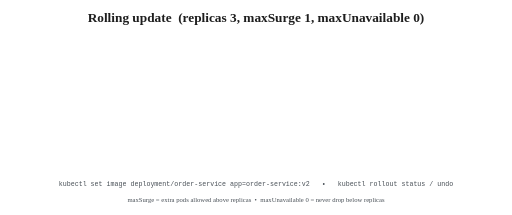
t = 0.00 s
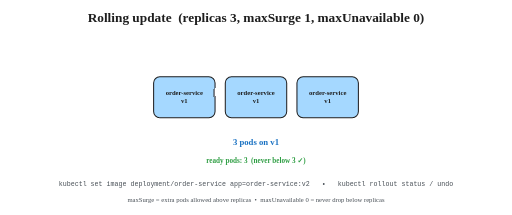
t = 1.80 s
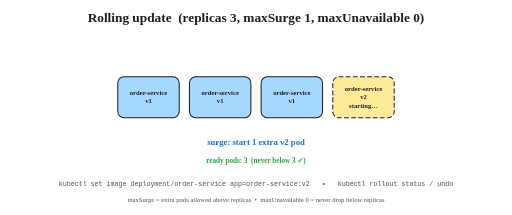
t = 3.30 s
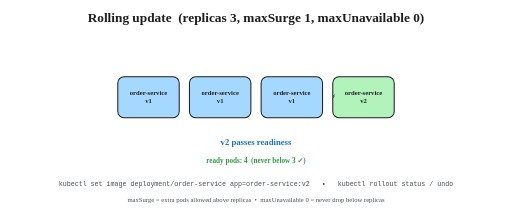
t = 5.18 s
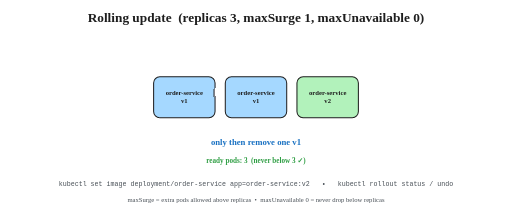
t = 6.68 s
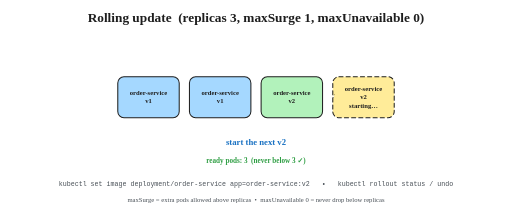
t = 8.44 s

The animated SVG that drew these frames (rendered in a browser with its animation timeline set to each time). Animation: 8 SMIL elements (animate=8); frames cover the first 8.44 s, repeats indefinitely.

<svg xmlns="http://www.w3.org/2000/svg" viewBox="0 0 1000 420" width="1000" height="420">
<defs><filter id="rough" x="-2%" y="-2%" width="104%" height="104%">
<feTurbulence type="fractalNoise" baseFrequency="0.018" numOctaves="2" seed="7" result="n"/>
<feDisplacementMap in="SourceGraphic" in2="n" scale="3.5" xChannelSelector="R" yChannelSelector="G"/>
</filter></defs>
<rect width="1000" height="420" fill="#ffffff"/>
<g filter="url(#rough)" stroke-linecap="round" stroke-linejoin="round">
</g>
<g font-family="Virgil, Excalifont, 'Comic Sans MS', 'Segoe Print', cursive">
<text xml:space="preserve" text-anchor="middle" dominant-baseline="middle" font-size="26" fill="#1e1e1e" font-weight="bold"><tspan x="500.0" y="38.0">Rolling update  (replicas 3, maxSurge 1, maxUnavailable 0)</tspan></text>
<text xml:space="preserve" text-anchor="middle" dominant-baseline="middle" font-size="13" fill="#495057" font-weight="normal" font-family="'Cascadia Code', Consolas, monospace"><tspan x="500" y="360.0">kubectl set image deployment/order-service app=order-service:v2   •   kubectl rollout status / undo</tspan></text>
<text xml:space="preserve" text-anchor="middle" dominant-baseline="middle" font-size="13" fill="#495057" font-weight="normal"><tspan x="500" y="390.0">maxSurge = extra pods allowed above replicas  •  maxUnavailable 0 = never drop below replicas</tspan></text>
</g>
<g ><animate attributeName="opacity" values="0;0;1;1;0;0" keyTimes="0;0.001;0.021;0.12;0.14;1" dur="15s" repeatCount="indefinite"/><g filter="url(#rough)" stroke-linecap="round" stroke-linejoin="round"><rect x="300.0" y="150" width="120" height="80" rx="12" fill="#a5d8ff" stroke="#1e1e1e" stroke-width="2"/><rect x="440.0" y="150" width="120" height="80" rx="12" fill="#a5d8ff" stroke="#1e1e1e" stroke-width="2"/><rect x="580.0" y="150" width="120" height="80" rx="12" fill="#a5d8ff" stroke="#1e1e1e" stroke-width="2"/></g><g font-family="Virgil, Excalifont, 'Comic Sans MS', 'Segoe Print', cursive"><text xml:space="preserve" text-anchor="middle" dominant-baseline="middle" font-size="13" fill="#1e1e1e" font-weight="bold"><tspan x="360.0" y="181.9">order-service</tspan><tspan x="360.0" y="198.1">v1</tspan></text><text xml:space="preserve" text-anchor="middle" dominant-baseline="middle" font-size="13" fill="#1e1e1e" font-weight="bold"><tspan x="500.0" y="181.9">order-service</tspan><tspan x="500.0" y="198.1">v1</tspan></text><text xml:space="preserve" text-anchor="middle" dominant-baseline="middle" font-size="13" fill="#1e1e1e" font-weight="bold"><tspan x="640.0" y="181.9">order-service</tspan><tspan x="640.0" y="198.1">v1</tspan></text><text xml:space="preserve" text-anchor="middle" dominant-baseline="middle" font-size="17" fill="#1971c2" font-weight="bold"><tspan x="500" y="280.0">3 pods on v1</tspan></text><text xml:space="preserve" text-anchor="middle" dominant-baseline="middle" font-size="14" fill="#2f9e44" font-weight="bold"><tspan x="500" y="315.0">ready pods: 3  (never below 3 ✓)</tspan></text></g></g>
<g ><animate attributeName="opacity" values="0;0;1;1;0;0" keyTimes="0;0.125;0.145;0.245;0.265;1" dur="15s" repeatCount="indefinite"/><g filter="url(#rough)" stroke-linecap="round" stroke-linejoin="round"><rect x="230.0" y="150" width="120" height="80" rx="12" fill="#a5d8ff" stroke="#1e1e1e" stroke-width="2"/><rect x="370.0" y="150" width="120" height="80" rx="12" fill="#a5d8ff" stroke="#1e1e1e" stroke-width="2"/><rect x="510.0" y="150" width="120" height="80" rx="12" fill="#a5d8ff" stroke="#1e1e1e" stroke-width="2"/><rect x="650.0" y="150" width="120" height="80" rx="12" fill="#ffec99" stroke="#1e1e1e" stroke-width="2" stroke-dasharray="8 6"/></g><g font-family="Virgil, Excalifont, 'Comic Sans MS', 'Segoe Print', cursive"><text xml:space="preserve" text-anchor="middle" dominant-baseline="middle" font-size="13" fill="#1e1e1e" font-weight="bold"><tspan x="290.0" y="181.9">order-service</tspan><tspan x="290.0" y="198.1">v1</tspan></text><text xml:space="preserve" text-anchor="middle" dominant-baseline="middle" font-size="13" fill="#1e1e1e" font-weight="bold"><tspan x="430.0" y="181.9">order-service</tspan><tspan x="430.0" y="198.1">v1</tspan></text><text xml:space="preserve" text-anchor="middle" dominant-baseline="middle" font-size="13" fill="#1e1e1e" font-weight="bold"><tspan x="570.0" y="181.9">order-service</tspan><tspan x="570.0" y="198.1">v1</tspan></text><text xml:space="preserve" text-anchor="middle" dominant-baseline="middle" font-size="13" fill="#1e1e1e" font-weight="bold"><tspan x="710.0" y="173.8">order-service</tspan><tspan x="710.0" y="190.0">v2</tspan><tspan x="710.0" y="206.2">starting…</tspan></text><text xml:space="preserve" text-anchor="middle" dominant-baseline="middle" font-size="17" fill="#1971c2" font-weight="bold"><tspan x="500" y="280.0">surge: start 1 extra v2 pod</tspan></text><text xml:space="preserve" text-anchor="middle" dominant-baseline="middle" font-size="14" fill="#2f9e44" font-weight="bold"><tspan x="500" y="315.0">ready pods: 3  (never below 3 ✓)</tspan></text></g></g>
<g ><animate attributeName="opacity" values="0;0;1;1;0;0" keyTimes="0;0.25;0.27;0.37;0.39;1" dur="15s" repeatCount="indefinite"/><g filter="url(#rough)" stroke-linecap="round" stroke-linejoin="round"><rect x="230.0" y="150" width="120" height="80" rx="12" fill="#a5d8ff" stroke="#1e1e1e" stroke-width="2"/><rect x="370.0" y="150" width="120" height="80" rx="12" fill="#a5d8ff" stroke="#1e1e1e" stroke-width="2"/><rect x="510.0" y="150" width="120" height="80" rx="12" fill="#a5d8ff" stroke="#1e1e1e" stroke-width="2"/><rect x="650.0" y="150" width="120" height="80" rx="12" fill="#b2f2bb" stroke="#1e1e1e" stroke-width="2"/></g><g font-family="Virgil, Excalifont, 'Comic Sans MS', 'Segoe Print', cursive"><text xml:space="preserve" text-anchor="middle" dominant-baseline="middle" font-size="13" fill="#1e1e1e" font-weight="bold"><tspan x="290.0" y="181.9">order-service</tspan><tspan x="290.0" y="198.1">v1</tspan></text><text xml:space="preserve" text-anchor="middle" dominant-baseline="middle" font-size="13" fill="#1e1e1e" font-weight="bold"><tspan x="430.0" y="181.9">order-service</tspan><tspan x="430.0" y="198.1">v1</tspan></text><text xml:space="preserve" text-anchor="middle" dominant-baseline="middle" font-size="13" fill="#1e1e1e" font-weight="bold"><tspan x="570.0" y="181.9">order-service</tspan><tspan x="570.0" y="198.1">v1</tspan></text><text xml:space="preserve" text-anchor="middle" dominant-baseline="middle" font-size="13" fill="#1e1e1e" font-weight="bold"><tspan x="710.0" y="181.9">order-service</tspan><tspan x="710.0" y="198.1">v2</tspan></text><text xml:space="preserve" text-anchor="middle" dominant-baseline="middle" font-size="17" fill="#1971c2" font-weight="bold"><tspan x="500" y="280.0">v2 passes readiness</tspan></text><text xml:space="preserve" text-anchor="middle" dominant-baseline="middle" font-size="14" fill="#2f9e44" font-weight="bold"><tspan x="500" y="315.0">ready pods: 4  (never below 3 ✓)</tspan></text></g></g>
<g ><animate attributeName="opacity" values="0;0;1;1;0;0" keyTimes="0;0.375;0.395;0.495;0.515;1" dur="15s" repeatCount="indefinite"/><g filter="url(#rough)" stroke-linecap="round" stroke-linejoin="round"><rect x="300.0" y="150" width="120" height="80" rx="12" fill="#a5d8ff" stroke="#1e1e1e" stroke-width="2"/><rect x="440.0" y="150" width="120" height="80" rx="12" fill="#a5d8ff" stroke="#1e1e1e" stroke-width="2"/><rect x="580.0" y="150" width="120" height="80" rx="12" fill="#b2f2bb" stroke="#1e1e1e" stroke-width="2"/></g><g font-family="Virgil, Excalifont, 'Comic Sans MS', 'Segoe Print', cursive"><text xml:space="preserve" text-anchor="middle" dominant-baseline="middle" font-size="13" fill="#1e1e1e" font-weight="bold"><tspan x="360.0" y="181.9">order-service</tspan><tspan x="360.0" y="198.1">v1</tspan></text><text xml:space="preserve" text-anchor="middle" dominant-baseline="middle" font-size="13" fill="#1e1e1e" font-weight="bold"><tspan x="500.0" y="181.9">order-service</tspan><tspan x="500.0" y="198.1">v1</tspan></text><text xml:space="preserve" text-anchor="middle" dominant-baseline="middle" font-size="13" fill="#1e1e1e" font-weight="bold"><tspan x="640.0" y="181.9">order-service</tspan><tspan x="640.0" y="198.1">v2</tspan></text><text xml:space="preserve" text-anchor="middle" dominant-baseline="middle" font-size="17" fill="#1971c2" font-weight="bold"><tspan x="500" y="280.0">only then remove one v1</tspan></text><text xml:space="preserve" text-anchor="middle" dominant-baseline="middle" font-size="14" fill="#2f9e44" font-weight="bold"><tspan x="500" y="315.0">ready pods: 3  (never below 3 ✓)</tspan></text></g></g>
<g ><animate attributeName="opacity" values="0;0;1;1;0;0" keyTimes="0;0.5;0.52;0.62;0.64;1" dur="15s" repeatCount="indefinite"/><g filter="url(#rough)" stroke-linecap="round" stroke-linejoin="round"><rect x="230.0" y="150" width="120" height="80" rx="12" fill="#a5d8ff" stroke="#1e1e1e" stroke-width="2"/><rect x="370.0" y="150" width="120" height="80" rx="12" fill="#a5d8ff" stroke="#1e1e1e" stroke-width="2"/><rect x="510.0" y="150" width="120" height="80" rx="12" fill="#b2f2bb" stroke="#1e1e1e" stroke-width="2"/><rect x="650.0" y="150" width="120" height="80" rx="12" fill="#ffec99" stroke="#1e1e1e" stroke-width="2" stroke-dasharray="8 6"/></g><g font-family="Virgil, Excalifont, 'Comic Sans MS', 'Segoe Print', cursive"><text xml:space="preserve" text-anchor="middle" dominant-baseline="middle" font-size="13" fill="#1e1e1e" font-weight="bold"><tspan x="290.0" y="181.9">order-service</tspan><tspan x="290.0" y="198.1">v1</tspan></text><text xml:space="preserve" text-anchor="middle" dominant-baseline="middle" font-size="13" fill="#1e1e1e" font-weight="bold"><tspan x="430.0" y="181.9">order-service</tspan><tspan x="430.0" y="198.1">v1</tspan></text><text xml:space="preserve" text-anchor="middle" dominant-baseline="middle" font-size="13" fill="#1e1e1e" font-weight="bold"><tspan x="570.0" y="181.9">order-service</tspan><tspan x="570.0" y="198.1">v2</tspan></text><text xml:space="preserve" text-anchor="middle" dominant-baseline="middle" font-size="13" fill="#1e1e1e" font-weight="bold"><tspan x="710.0" y="173.8">order-service</tspan><tspan x="710.0" y="190.0">v2</tspan><tspan x="710.0" y="206.2">starting…</tspan></text><text xml:space="preserve" text-anchor="middle" dominant-baseline="middle" font-size="17" fill="#1971c2" font-weight="bold"><tspan x="500" y="280.0">start the next v2</tspan></text><text xml:space="preserve" text-anchor="middle" dominant-baseline="middle" font-size="14" fill="#2f9e44" font-weight="bold"><tspan x="500" y="315.0">ready pods: 3  (never below 3 ✓)</tspan></text></g></g>
<g ><animate attributeName="opacity" values="0;0;1;1;0;0" keyTimes="0;0.625;0.645;0.745;0.765;1" dur="15s" repeatCount="indefinite"/><g filter="url(#rough)" stroke-linecap="round" stroke-linejoin="round"><rect x="300.0" y="150" width="120" height="80" rx="12" fill="#a5d8ff" stroke="#1e1e1e" stroke-width="2"/><rect x="440.0" y="150" width="120" height="80" rx="12" fill="#b2f2bb" stroke="#1e1e1e" stroke-width="2"/><rect x="580.0" y="150" width="120" height="80" rx="12" fill="#b2f2bb" stroke="#1e1e1e" stroke-width="2"/></g><g font-family="Virgil, Excalifont, 'Comic Sans MS', 'Segoe Print', cursive"><text xml:space="preserve" text-anchor="middle" dominant-baseline="middle" font-size="13" fill="#1e1e1e" font-weight="bold"><tspan x="360.0" y="181.9">order-service</tspan><tspan x="360.0" y="198.1">v1</tspan></text><text xml:space="preserve" text-anchor="middle" dominant-baseline="middle" font-size="13" fill="#1e1e1e" font-weight="bold"><tspan x="500.0" y="181.9">order-service</tspan><tspan x="500.0" y="198.1">v2</tspan></text><text xml:space="preserve" text-anchor="middle" dominant-baseline="middle" font-size="13" fill="#1e1e1e" font-weight="bold"><tspan x="640.0" y="181.9">order-service</tspan><tspan x="640.0" y="198.1">v2</tspan></text><text xml:space="preserve" text-anchor="middle" dominant-baseline="middle" font-size="17" fill="#1971c2" font-weight="bold"><tspan x="500" y="280.0">ready → remove another v1</tspan></text><text xml:space="preserve" text-anchor="middle" dominant-baseline="middle" font-size="14" fill="#2f9e44" font-weight="bold"><tspan x="500" y="315.0">ready pods: 3  (never below 3 ✓)</tspan></text></g></g>
<g ><animate attributeName="opacity" values="0;0;1;1;0;0" keyTimes="0;0.75;0.77;0.87;0.89;1" dur="15s" repeatCount="indefinite"/><g filter="url(#rough)" stroke-linecap="round" stroke-linejoin="round"><rect x="230.0" y="150" width="120" height="80" rx="12" fill="#a5d8ff" stroke="#1e1e1e" stroke-width="2"/><rect x="370.0" y="150" width="120" height="80" rx="12" fill="#b2f2bb" stroke="#1e1e1e" stroke-width="2"/><rect x="510.0" y="150" width="120" height="80" rx="12" fill="#b2f2bb" stroke="#1e1e1e" stroke-width="2"/><rect x="650.0" y="150" width="120" height="80" rx="12" fill="#ffec99" stroke="#1e1e1e" stroke-width="2" stroke-dasharray="8 6"/></g><g font-family="Virgil, Excalifont, 'Comic Sans MS', 'Segoe Print', cursive"><text xml:space="preserve" text-anchor="middle" dominant-baseline="middle" font-size="13" fill="#1e1e1e" font-weight="bold"><tspan x="290.0" y="181.9">order-service</tspan><tspan x="290.0" y="198.1">v1</tspan></text><text xml:space="preserve" text-anchor="middle" dominant-baseline="middle" font-size="13" fill="#1e1e1e" font-weight="bold"><tspan x="430.0" y="181.9">order-service</tspan><tspan x="430.0" y="198.1">v2</tspan></text><text xml:space="preserve" text-anchor="middle" dominant-baseline="middle" font-size="13" fill="#1e1e1e" font-weight="bold"><tspan x="570.0" y="181.9">order-service</tspan><tspan x="570.0" y="198.1">v2</tspan></text><text xml:space="preserve" text-anchor="middle" dominant-baseline="middle" font-size="13" fill="#1e1e1e" font-weight="bold"><tspan x="710.0" y="173.8">order-service</tspan><tspan x="710.0" y="190.0">v2</tspan><tspan x="710.0" y="206.2">starting…</tspan></text><text xml:space="preserve" text-anchor="middle" dominant-baseline="middle" font-size="17" fill="#1971c2" font-weight="bold"><tspan x="500" y="280.0">start the last v2</tspan></text><text xml:space="preserve" text-anchor="middle" dominant-baseline="middle" font-size="14" fill="#2f9e44" font-weight="bold"><tspan x="500" y="315.0">ready pods: 3  (never below 3 ✓)</tspan></text></g></g>
<g ><animate attributeName="opacity" values="0;0;1;1;0;0" keyTimes="0;0.875;0.895;0.97;0.99;1" dur="15s" repeatCount="indefinite"/><g filter="url(#rough)" stroke-linecap="round" stroke-linejoin="round"><rect x="300.0" y="150" width="120" height="80" rx="12" fill="#b2f2bb" stroke="#1e1e1e" stroke-width="2"/><rect x="440.0" y="150" width="120" height="80" rx="12" fill="#b2f2bb" stroke="#1e1e1e" stroke-width="2"/><rect x="580.0" y="150" width="120" height="80" rx="12" fill="#b2f2bb" stroke="#1e1e1e" stroke-width="2"/></g><g font-family="Virgil, Excalifont, 'Comic Sans MS', 'Segoe Print', cursive"><text xml:space="preserve" text-anchor="middle" dominant-baseline="middle" font-size="13" fill="#1e1e1e" font-weight="bold"><tspan x="360.0" y="181.9">order-service</tspan><tspan x="360.0" y="198.1">v2</tspan></text><text xml:space="preserve" text-anchor="middle" dominant-baseline="middle" font-size="13" fill="#1e1e1e" font-weight="bold"><tspan x="500.0" y="181.9">order-service</tspan><tspan x="500.0" y="198.1">v2</tspan></text><text xml:space="preserve" text-anchor="middle" dominant-baseline="middle" font-size="13" fill="#1e1e1e" font-weight="bold"><tspan x="640.0" y="181.9">order-service</tspan><tspan x="640.0" y="198.1">v2</tspan></text><text xml:space="preserve" text-anchor="middle" dominant-baseline="middle" font-size="17" fill="#1971c2" font-weight="bold"><tspan x="500" y="280.0">done: 3 pods on v2 ✓</tspan></text><text xml:space="preserve" text-anchor="middle" dominant-baseline="middle" font-size="14" fill="#2f9e44" font-weight="bold"><tspan x="500" y="315.0">ready pods: 3  (never below 3 ✓)</tspan></text></g></g>
</svg>
